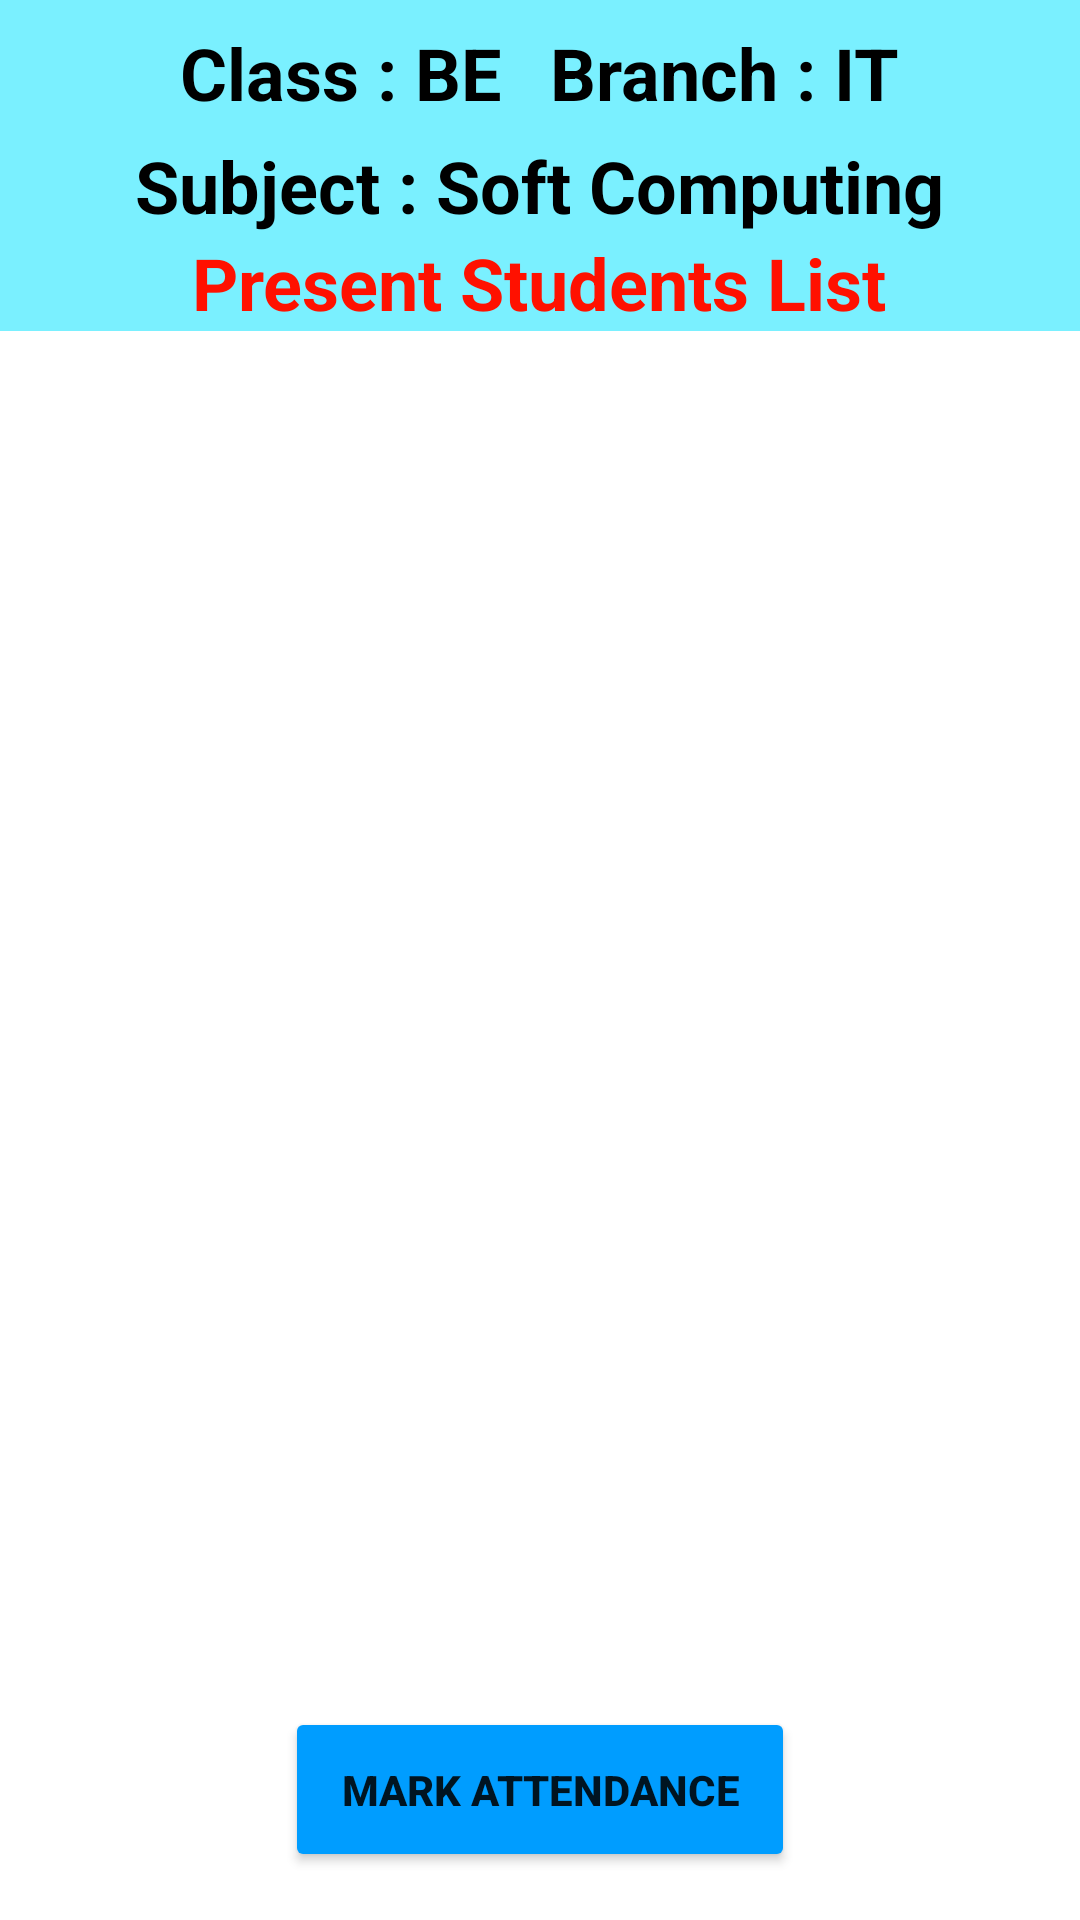

Write the Android layout XML for this screen, with the resource values it uses.
<!-- AndroidManifest.xml: application theme Theme.AutomatedAttendanceSystem -->
<!-- res/layout/activity_show_wifi_list.xml -->
<?xml version="1.0" encoding="utf-8"?>
<RelativeLayout xmlns:android="http://schemas.android.com/apk/res/android"
    xmlns:tools="http://schemas.android.com/tools"
    android:layout_width="match_parent"
    tools:context=".ShowWifiListActivity"
    android:layout_height="match_parent">

    <LinearLayout
        android:id="@+id/class_branch"
        android:layout_width="match_parent"
        android:layout_height="wrap_content"
        android:background="#7AF0FF"
        android:gravity="center"
        android:orientation="vertical">

        <LinearLayout
            android:layout_width="match_parent"
            android:layout_height="wrap_content"
            android:gravity="center"
            android:orientation="horizontal">

            <TextView
                android:id="@+id/class_name"
                android:layout_width="wrap_content"
                android:layout_height="wrap_content"
                android:layout_margin="8dp"
                android:text="Class : BE"
                android:textColor="@color/black"
                android:textStyle="bold"
                android:textSize="24sp" />

            <TextView
                android:id="@+id/branch_name"
                android:layout_width="wrap_content"
                android:layout_height="wrap_content"
                android:layout_margin="8dp"
                android:text="Branch : IT"
                android:textStyle="bold"
                android:textColor="@color/black"
                android:textSize="24sp" />

        </LinearLayout>

        <TextView
            android:id="@+id/sub_name"
            android:layout_width="wrap_content"
            android:layout_height="wrap_content"
            android:layout_centerHorizontal="true"
            android:layout_marginTop="-3dp"
            android:text="Subject : Soft Computing"
            android:textStyle="bold"
            android:textColor="@color/black"
            android:textSize="24sp" />

        <TextView
            android:layout_width="wrap_content"
            android:layout_height="wrap_content"
            android:layout_centerHorizontal="true"
            android:text="Present Students List"
            android:textColor="#FF1100"
            android:textStyle="bold"
            android:textSize="24sp" />

    </LinearLayout>


    <ListView
        android:id="@android:id/list"
        android:layout_width="match_parent"
        android:layout_height="match_parent"
        android:layout_above="@+id/mark_attendance_btn"
        android:layout_below="@+id/class_branch"
        android:layout_marginStart="6dp"
        android:layout_marginTop="6dp"
        android:layout_marginEnd="6dp"
        android:layout_marginBottom="6dp"
        android:background="#FFFFFF"
        tools:listitem="@layout/list_item" />


    <TextView
        android:id="@+id/zero_students"
        android:layout_width="wrap_content"
        android:layout_height="wrap_content"
        android:padding="8dp"
        android:gravity="center"
        android:text="Oops!!\nZero Student Present In Selected Class"
        android:layout_centerHorizontal="true"
        android:layout_centerVertical="true"
        android:textColor="#F44336"
        android:textStyle="bold"
        android:visibility="gone"
        android:textSize="24sp" />

    <ProgressBar
        android:id="@+id/progressBar"
        android:layout_width="170dp"
        android:layout_height="55dp"
        android:layout_marginStart="50dp"
        android:layout_alignParentBottom="true"
        android:layout_centerHorizontal="true"
        android:layout_marginBottom="16dp"
        android:visibility="gone"/>

    <Button
        android:id="@+id/mark_attendance_btn"
        android:layout_width="170dp"
        android:layout_height="55dp"
        android:layout_marginBottom="16dp"
        android:backgroundTint="#009DFF"
        android:text="Mark Attendance"
        android:layout_alignParentBottom="true"
        android:layout_centerHorizontal="true"
        android:textStyle="bold"
        android:visibility="visible" />
</RelativeLayout>
<!-- res/layout/list_item.xml (included above) -->
<?xml version="1.0" encoding="utf-8"?>
<TextView xmlns:android="http://schemas.android.com/apk/res/android"
    android:id="@+id/label"
    android:layout_width="match_parent"
    android:layout_height="match_parent"
    android:padding="10dip"
    android:textSize="16dip"
    android:text="MAC ADDRESS"
    android:textStyle="bold"
    android:textColor="@android:color/holo_blue_dark">
</TextView>
<!-- resources referenced by this layout -->
<resources>
  <color name="black">#FF000000</color>
  <style name="Theme.AutomatedAttendanceSystem" parent="Theme.MaterialComponents.DayNight.NoActionBar">
          
          <item name="colorPrimary">@color/purple_500</item>
          <item name="colorPrimaryVariant">@color/purple_700</item>
          <item name="colorOnPrimary">@color/white</item>
          
          <item name="colorSecondary">@color/teal_200</item>
          <item name="colorSecondaryVariant">@color/teal_700</item>
          <item name="colorOnSecondary">@color/black</item>
          
          <item name="android:statusBarColor">?attr/colorPrimaryVariant</item>
          
      </style>
  <color name="purple_500">#FF6200EE</color>
  <color name="purple_700">#4169E1</color>
  <color name="white">#FFFFFFFF</color>
  <color name="teal_200">#FF03DAC5</color>
  <color name="teal_700">#FF018786</color>
</resources>
